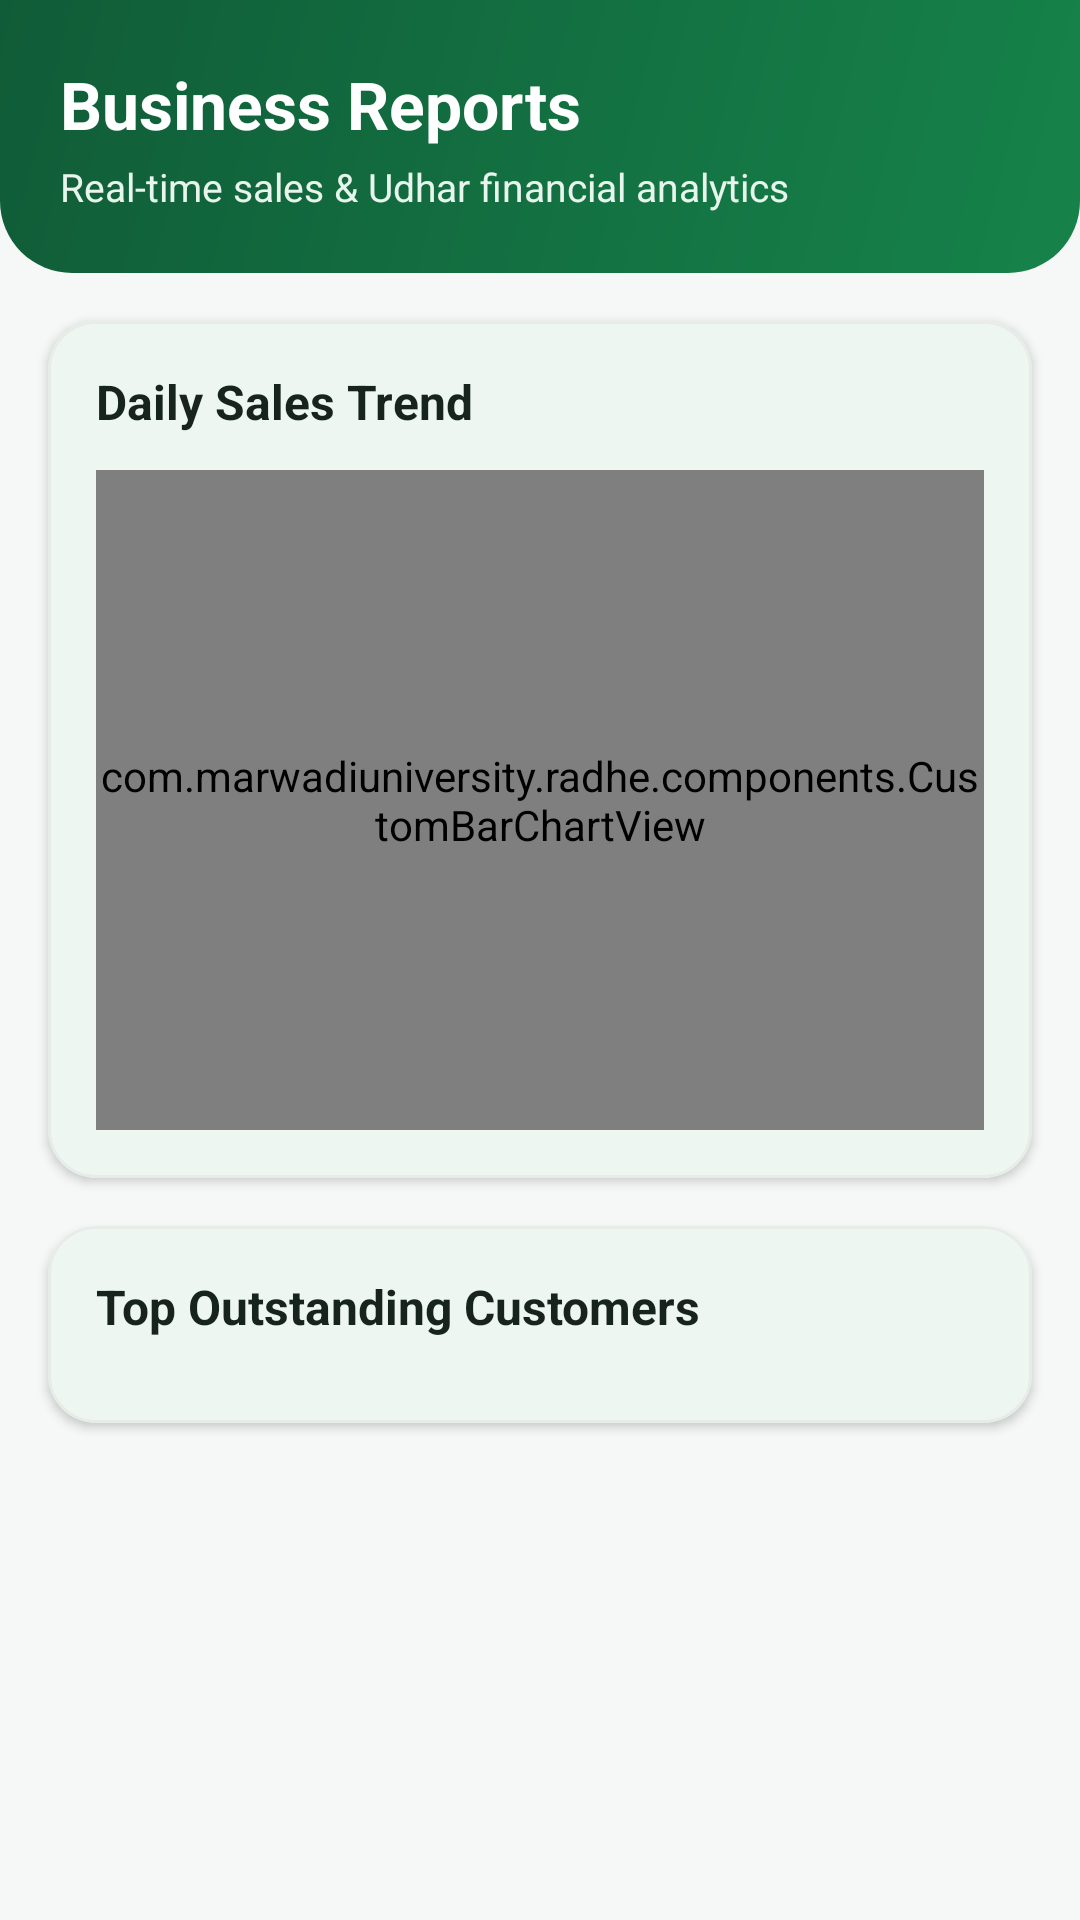

This screen was rendered from an Android layout file. Write that file and the resources it references.
<!-- AndroidManifest.xml: application theme Theme.Radhe -->
<!-- res/layout/fragment_reports.xml -->
<?xml version="1.0" encoding="utf-8"?>
<ScrollView xmlns:android="http://schemas.android.com/apk/res/android"
    android:layout_width="match_parent"
    android:layout_height="match_parent"
    android:background="@color/bg_light"
    android:fillViewport="true">

    <LinearLayout
        android:layout_width="match_parent"
        android:layout_height="wrap_content"
        android:orientation="vertical"
        android:paddingBottom="24dp">

        <LinearLayout
            android:layout_width="match_parent"
            android:layout_height="wrap_content"
            android:background="@drawable/bg_header_gradient"
            android:orientation="vertical"
            android:padding="20dp">

            <TextView
                android:layout_width="wrap_content"
                android:layout_height="wrap_content"
                android:text="@string/reports_dashboard"
                android:textColor="@color/white"
                android:textSize="22sp"
                android:textStyle="bold" />

            <TextView
                android:layout_width="wrap_content"
                android:layout_height="wrap_content"
                android:layout_marginTop="4dp"
                android:text="Real-time sales &amp; Udhar financial analytics"
                android:textColor="#E8F5ED"
                android:textSize="13sp" />
        </LinearLayout>

        <com.google.android.material.card.MaterialCardView
            style="@style/Widget.SmartUdhar.Card"
            android:layout_width="match_parent"
            android:layout_height="wrap_content"
            android:layout_marginHorizontal="16dp"
            android:layout_marginTop="16dp">

            <LinearLayout
                android:layout_width="match_parent"
                android:layout_height="wrap_content"
                android:orientation="vertical"
                android:padding="16dp">

                <TextView
                    android:layout_width="wrap_content"
                    android:layout_height="wrap_content"
                    android:text="Daily Sales Trend"
                    android:textColor="@color/text_primary"
                    android:textSize="16sp"
                    android:textStyle="bold" />

                <com.marwadiuniversity.radhe.components.CustomBarChartView
                    android:id="@+id/barChartSales"
                    android:layout_width="match_parent"
                    android:layout_height="220dp"
                    android:layout_marginTop="12dp" />
            </LinearLayout>
        </com.google.android.material.card.MaterialCardView>

        <com.google.android.material.card.MaterialCardView
            style="@style/Widget.SmartUdhar.Card"
            android:layout_width="match_parent"
            android:layout_height="wrap_content"
            android:layout_marginHorizontal="16dp"
            android:layout_marginTop="16dp">

            <LinearLayout
                android:layout_width="match_parent"
                android:layout_height="wrap_content"
                android:orientation="vertical"
                android:padding="16dp">

                <TextView
                    android:layout_width="wrap_content"
                    android:layout_height="wrap_content"
                    android:text="Top Outstanding Customers"
                    android:textColor="@color/text_primary"
                    android:textSize="16sp"
                    android:textStyle="bold" />

                <androidx.recyclerview.widget.RecyclerView
                    android:id="@+id/rvTopCustomers"
                    android:layout_width="match_parent"
                    android:layout_height="wrap_content"
                    android:layout_marginTop="12dp"
                    android:nestedScrollingEnabled="false" />
            </LinearLayout>
        </com.google.android.material.card.MaterialCardView>
    </LinearLayout>
</ScrollView>
<!-- resources referenced by this layout -->
<resources>
  <color name="bg_light">#F6F8F7</color>
  <color name="text_primary">#17231D</color>
  <color name="white">#FFFFFFFF</color>
  <!-- drawable bg_header_gradient (drawable) -->
  <?xml version="1.0" encoding="utf-8"?>
  <shape xmlns:android="http://schemas.android.com/apk/res/android"
      android:shape="rectangle">
      <gradient
          android:angle="135"
          android:endColor="@color/dark_green"
          android:startColor="@color/primary_green"
          android:type="linear" />
      <corners
          android:bottomLeftRadius="24dp"
          android:bottomRightRadius="24dp" />
  </shape>
  <string name="reports_dashboard">Business Reports</string>
  <style name="Widget.SmartUdhar.Card" parent="Widget.Material3.CardView.Elevated">
          <item name="cardCornerRadius">16dp</item>
          <item name="cardElevation">2dp</item>
          <item name="cardBackgroundColor">@color/card_bg</item>
          <item name="strokeWidth">1dp</item>
          <item name="strokeColor">@color/border_color</item>
      </style>
  <style name="Theme.Radhe" parent="Base.Theme.Radhe" />
  <color name="dark_green">#105C38</color>
  <color name="primary_green">#16834A</color>
  <color name="card_bg">#FFFFFF</color>
  <color name="border_color">#E7ECE8</color>
  <style name="Base.Theme.Radhe" parent="Theme.Material3.DayNight.NoActionBar">
          <item name="colorPrimary">@color/primary_green</item>
          <item name="colorPrimaryDark">@color/dark_green</item>
          <item name="colorAccent">@color/primary_green</item>
          <item name="android:windowBackground">@color/bg_light</item>
          <item name="android:textColorPrimary">@color/text_primary</item>
          <item name="android:textColorSecondary">@color/text_secondary</item>
          <item name="colorSurface">@color/card_bg</item>
          <item name="colorOnSurface">@color/text_primary</item>
      </style>
  <color name="text_secondary">#758078</color>
</resources>
